Run: headless pygame with SDL's dummy video driver; simulated clock (each Clock.tick advances the game by its frame time, no real sleeping); random seed 0; keys injected as events and as key.get_pressed() state; mouse plan: one left click at the window centre at the start of phase 2, then a move to the lower-right quarter at the start of phase 3.
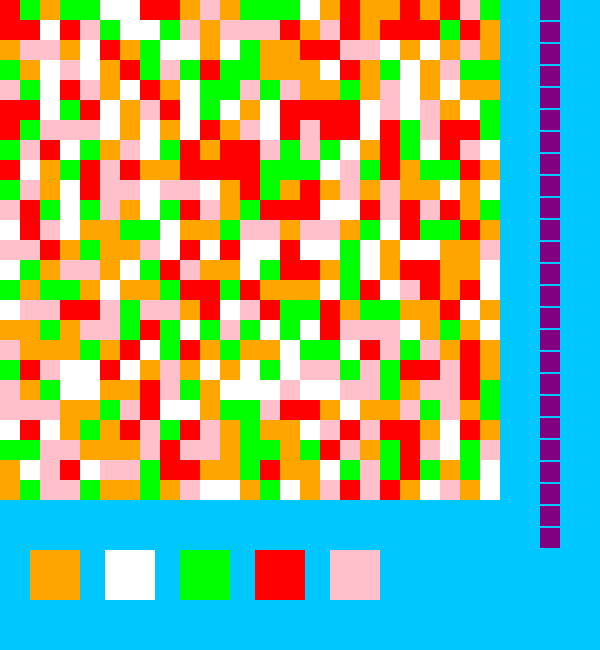
Frame 1 of 4 · flips 1–60 · no input
Frame 2 of 4 · flips 61–180 · clicked the window centre · tapped SPACE, RETURN · held RIGHT (→), D · screen unchanged from frame 1, image omitted
Frame 3 of 4 · flips 181–300 · moved the mouse to the lower-right quarter · held DOWN (↓), S · screen unchanged from frame 2, image omitted
Frame 4 of 4 · flips 301–420 · held LEFT (←), A, UP (↑), W · screen unchanged from frame 3, image omitted

The pygame program that drew these frames:

import pygame
import random
import time

ORANGE = {'light': (255, 165, 0), 'dark': (255, 140, 0)}
WHITE = {'light': (255, 255, 255), 'dark': (245, 245, 245)}
GREEN = {'light': (0, 255, 0), 'dark': (0, 100, 0)}
RED = {'light': (255, 0, 0), 'dark': (139, 0, 0)}
PINK = {'light': (255, 192, 203), 'dark': (255, 20, 147)}

list_of_colors = [ORANGE, WHITE, GREEN, RED, PINK]

surface_width = 600
surface_height = 650
square_sz = int(500 / 25)

pygame.init()
clock = pygame.time.Clock()
main_surface = pygame.display.set_mode((surface_width, surface_height))


class Game:
    def __init__(self):
        self.background_color = (0, 200, 255)
        self.board_size = (500, 500)
        self.buttons = list()
        self.board = list()
        self.create_board()
        self.current_color = self.board[0][0].color
        self.matched_squares = [[None] * 25 for _ in range(25)]
        self.number_of_tries_total = 25
        self.attempts_made = 0

        self.tries = list()
        self.matched_squares[0][0] = self.board[0][0]
        self.check_matches(self.current_color)

    def create_board(self):
        for row_i in range(int(500 / square_sz)):
            self.board.append(
                [Square(random.choice(list_of_colors)['light'], row_i, col_i) for col_i in range(int(self.board_size[0] / 20))])

    def reset_game(self):
        self.matched_squares = list()
        self.board = list()
        self.create_board()
        self.current_color = self.board[0][0].color
        self.matched_squares = [[None] * 25 for _ in range(25)]
        self.number_of_tries_total = 25
        self.attempts_made = 0

        self.tries = list()
        self.matched_squares[0][0] = self.board[0][0]
        self.check_matches(self.current_color)

    def add_squares_to_screen(self, screen):
        for row in self.board:
            for item in row:
                screen.fill(item.color, item.rect)

    def add_buttons_to_screen(self, screen, events):
        for ind, color in enumerate(list_of_colors):
            self.buttons.append(button(ind * 75 + 30, 550, 50, 50,
                                       color['light'], color['dark'], events, action=self.take_turn))

    def add_turns_to_screen(self, screen):
        self.tries = [Square((128, 0, 128), 27, 1.1 * num)
                      for num in range(self.number_of_tries_total)]
        for square in self.tries:
            screen.fill(square.color, square.rect)

    def take_turn(self, color):
        try:
            self.check_winner()
            self.check_matches(color)
            self.attempts_made += 1
            self.number_of_tries_total -= 1
            self.add_turns_to_screen(main_surface)
        except IndexError:
            time.sleep(3)
            self.reset_game()

    def check_matches(self, color):
        if not color:
            color = self.current_color

        for ind_i, row in enumerate(self.matched_squares):
            for col_i, square in enumerate(row):
                if square:
                    square.color = color
                    if col_i >= 0 and col_i < 23:   # check if square matches the next one in the column
                        if square.check_for_match(self.board[ind_i][col_i + 1]):
                            self.matched_squares[ind_i][col_i +
                                                        1] = self.board[ind_i][col_i + 1]
                            square.color = color
                            self.board[ind_i][col_i + 1].color = color
                    if col_i >= 1 and col_i < 24:
                        # check if square matches the one behind it in the column
                        if square.check_for_match(self.board[ind_i][col_i - 1]):
                            self.matched_squares[ind_i][col_i -
                                                        1] = self.board[ind_i][col_i - 1]
                            square.color = color
                            self.board[ind_i][col_i - 1].color = color
                    if ind_i >= 0 and ind_i < 23:    # check if square matches the one below it.
                        if square.check_for_match(self.board[ind_i + 1][col_i]):
                            self.matched_squares[ind_i +
                                                 1][col_i] = self.board[ind_i + 1][col_i]
                            square.color = color
                            self.board[ind_i + 1][col_i].change_color(color)
                    if ind_i >= 1 and ind_i < 24:    # check if square matches the one above it.
                        if square.check_for_match(self.board[ind_i - 1][col_i]):
                            self.matched_squares[ind_i -
                                                 1][col_i] = self.board[ind_i - 1][col_i]
                            square.color = color
                            self.board[ind_i - 1][col_i].change_color(color)

    def check_winner(self):
        if None not in self.matched_squares:
            return self.winner()

    def winner(self):
        print('You win!')


class Square:
    def __init__(self, color, row_i, col_i):
        self.color = color
        self.rect = (int(row_i * square_sz),
                     int(col_i * square_sz), square_sz, square_sz)
        self.matched = False

    def change_color(self, new_color):
        self.color = new_color

    def check_for_match(self, other):
        if self.color == other.color:
            return True
        return False


# class Button:
#     def __init__(self, x, y, w, h, inactive, active, action=None):
#         self.x = x
#         self.y = y
#         self.w = w
#         self.h = h
#         self.rect = pygame.Rect(x, y, w, h)
#         self.inactive = inactive
#         self.active = active
#         self.action = action
#         self.pressed = False

#     def press(self):
#         print('clicked')
#         self.action(self.inactive)

#     def inactive_func(self):
#         return main_surface.fill(self.inactive, (self.x, self.y, self.w, self.h))

    # def active_func(self):
    #     return main_surface.fill(self.active, (self.x, self.y, self.w, self.h))

    # def draw(self):
    #     main_surface.fill(self.inactive, self.rect)


def button(x, y, w, h, inactive, active, events, action=None):
    click = pygame.mouse.get_pressed()
    button_rect = pygame.Rect(x, y, w, h)
    pos = pygame.mouse.get_pos()

    if button_rect.collidepoint(pos):
        main_surface.fill(active, button_rect)
        for event in events:
            if event.type == pygame.MOUSEBUTTONDOWN:
                action(inactive)
                clock.tick(60)
    else:
        main_surface.fill(inactive, button_rect)


def main():
    game = Game()
    while True:
        main_surface.fill((0, 200, 255))
        game.add_squares_to_screen(main_surface)
        game.add_turns_to_screen(main_surface)

        events = pygame.event.get()
        for event in events:
            if event.type == pygame.QUIT:
                pygame.quit()
                quit()
        game.add_buttons_to_screen(main_surface, events)
        pygame.display.update()
        clock.tick(60)
        print(game.attempts_made)
        if game.attempts_made > 25:
            game.reset_game()
    pygame.quit()


main()
